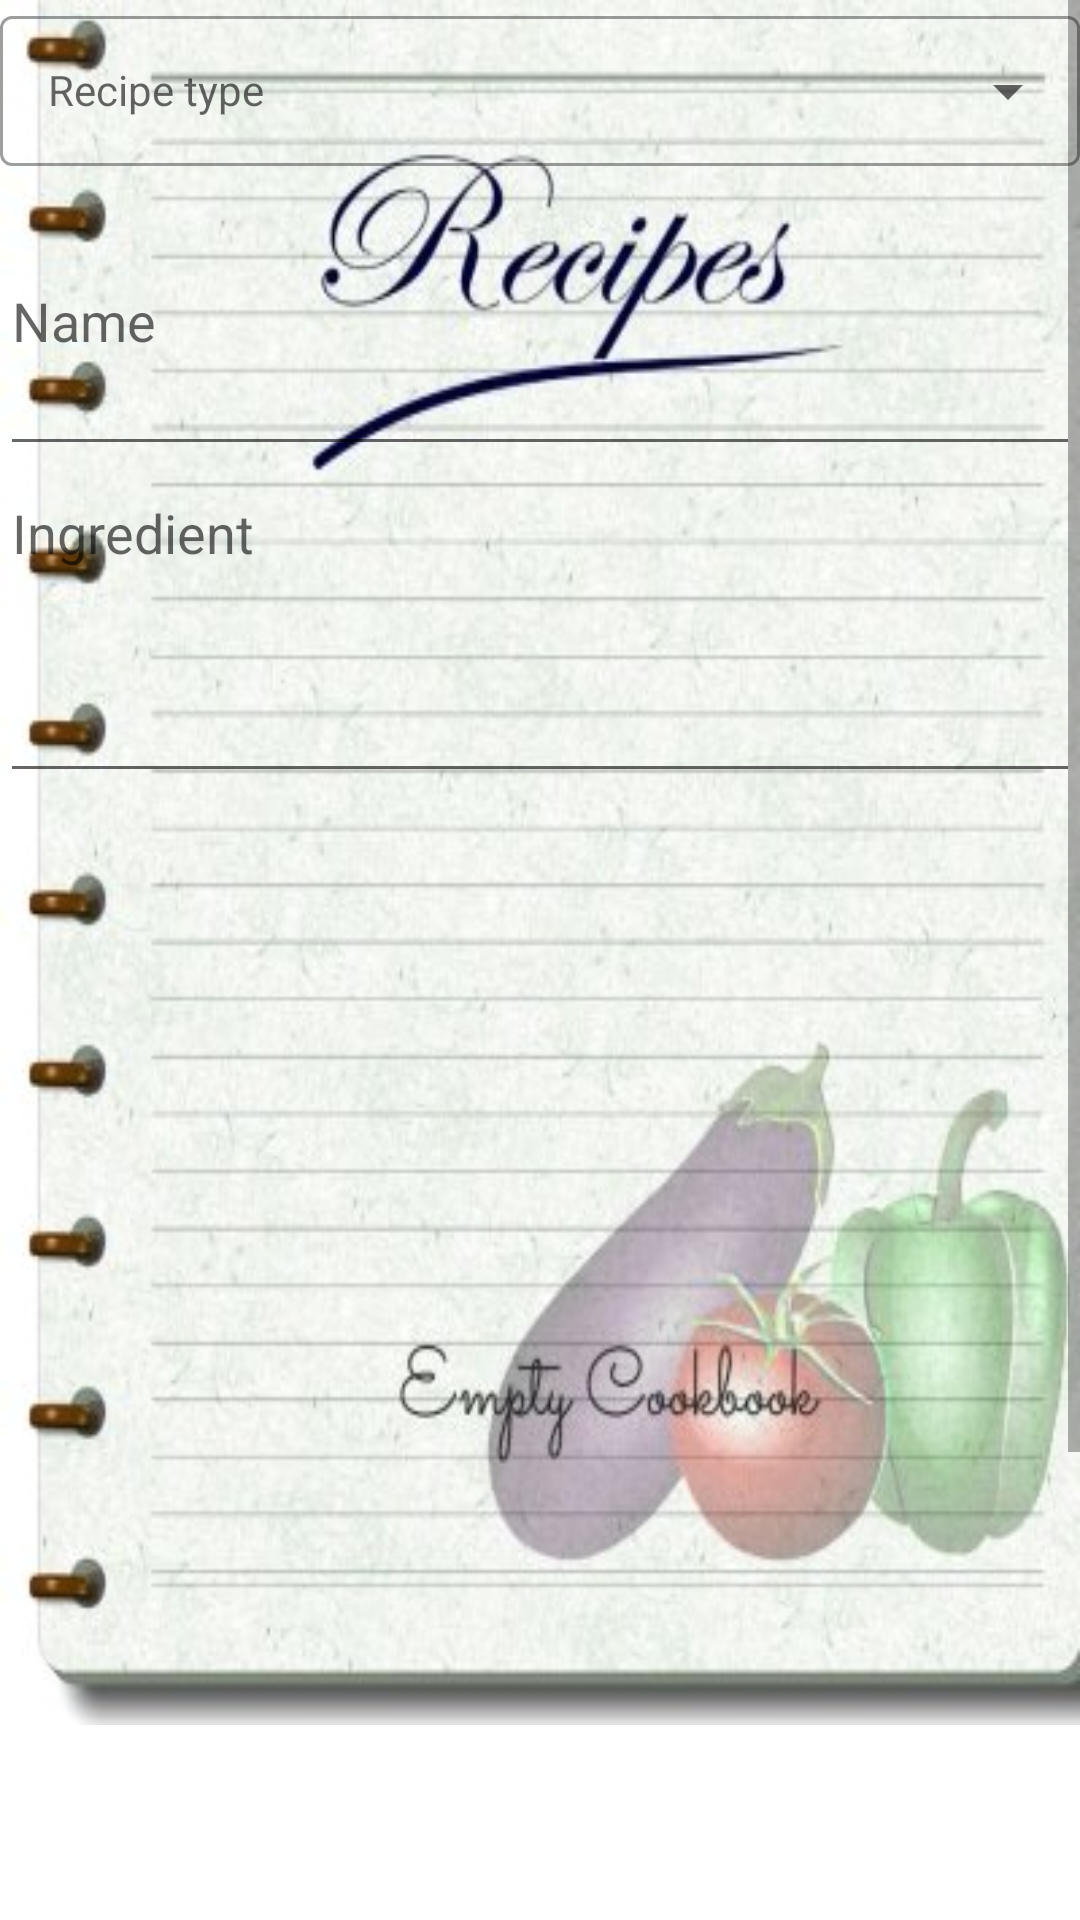

The Android layout XML behind this screen, and the referenced resources:
<!-- AndroidManifest.xml: application theme Theme.MyApplicationCookbook -->
<!-- res/layout/fragment_activity_read.xml -->
<?xml version="1.0" encoding="utf-8"?>
<FrameLayout xmlns:android="http://schemas.android.com/apk/res/android"
    xmlns:tools="http://schemas.android.com/tools"
    android:layout_width="match_parent"
    android:layout_height="match_parent"
    tools:context=".ActivityReadFrag">

    <ImageView
        android:id="@+id/imageView4"
        android:layout_width="match_parent"
        android:layout_height="575dp"
        android:scaleType="fitXY"
        android:src="@drawable/_15xsni_eml" />

    <ScrollView
        android:layout_width="match_parent"
        android:layout_height="match_parent">

        <LinearLayout
            android:layout_width="match_parent"
            android:layout_height="wrap_content"
            android:orientation="vertical">

            <com.google.android.material.textfield.TextInputLayout
                android:layout_width="match_parent"
                android:layout_height="match_parent"
                style="@style/Widget.MaterialComponents.TextInputLayout.OutlinedBox.ExposedDropdownMenu"
                >

                <AutoCompleteTextView
                    android:id="@+id/readRecipeType"
                    android:layout_width="match_parent"
                    android:layout_height="50dp"
                    android:layout_weight="1"
                    android:inputType="none"
                    android:hint="Recipe type"
                    style="@style/Widget.Material3.TextInputLayout.OutlinedBox.ExposedDropdownMenu"
                    />
            </com.google.android.material.textfield.TextInputLayout>

            <EditText
                android:id="@+id/Recipe_Nameread"
                android:layout_width="match_parent"
                android:layout_height="100dp"
                android:ems="10"
                android:hint="Name"
                android:inputType="none" />

            <EditText
                android:id="@+id/Ingredientlist"
                android:layout_width="match_parent"
                android:layout_height="109dp"
                android:ems="10"
                android:gravity="start|top"
                android:hint="Ingredient"
                android:inputType="textMultiLine" />

            <ImageView
                android:id="@+id/Reciperead"
                android:layout_width="match_parent"
                android:layout_height="460dp" />

            <Button
                android:id="@+id/EditRecipe"
                android:layout_width="match_parent"
                android:layout_height="122dp"
                android:text="Edit" />

        </LinearLayout>
    </ScrollView>
</FrameLayout>
<!-- resources referenced by this layout -->
<resources>
  <!-- drawable _15xsni_eml: jpg bitmap (drawable, 43974 bytes) -->
  <style name="Theme.MyApplicationCookbook" parent="Theme.MaterialComponents.DayNight.DarkActionBar">
          
          <item name="colorPrimary">@color/purple_500</item>
          <item name="colorPrimaryVariant">@color/purple_700</item>
          <item name="colorOnPrimary">@color/white</item>
          
          <item name="colorSecondary">@color/teal_200</item>
          <item name="colorSecondaryVariant">@color/teal_700</item>
          <item name="colorOnSecondary">@color/black</item>
          
          <item name="android:statusBarColor" tools:targetApi="l">?attr/colorPrimaryVariant</item>
          
      </style>
  <!-- not gathered from this repository: default colours our renderer supplied (Android Studio template values) -->
  <color name="purple_500">#FF6200EE</color>
  <color name="purple_700">#FF3700B3</color>
  <color name="teal_200">#FF03DAC5</color>
  <color name="teal_700">#FF018786</color>
  <color name="black">#FF000000</color>
  <color name="white">#FFFFFFFF</color>
</resources>
